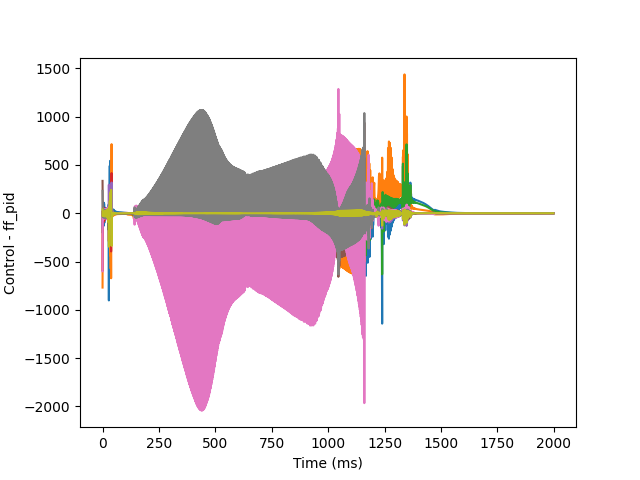

Values plotted in this chart, from the file beside it:
0.0, 0.0, 0.0, 0.0, 0.0, 0.0, 0.0, 0.0, 0.0
-195.5, -769.9, 4.6040378605351216e-14, -590.3, -149, 335, -601, 231.5, 39.8
23.75, 21.93, -1.4066378132352284e-13, 21.99, 11.24, 5.505, 20.35, -31.42, -29.57
-41.65, -34, 1.685510648438035e-15, -35.78, -12.35, -3.756, -6.442, -4.478, 12.03
39.68, -13.94, 1.9394872220398624e-13, 2.317, -2.046, 29.28, -65.15, 47.91, 3.774
-66.51, -22.64, 8.819117010115211e-13, -35.72, -3.483, -6.091, 37.37, -46.09, -14.59
109.8, 37.1, 5.364165350464144e-13, 58.8, 5.29, 8.629, -32.89, 18.14, 10.72
-128.4, -74, 2.4739377532032254e-13, -89.47, -21.69, 17.5, -11.44, -8.297, -2.094
99, 26.13, -2.401648011303568e-13, 47.27, 19.4, -12.65, 9.589, -1.705, -5.144
-99.37, -67.93, 3.1687194875247495e-12, -76.13, -29.59, 31.12, -52.21, 21.97, 15.94
44.1, 14.21, -2.0403129271575996e-13, 22.45, 17.84, -9.221, 43.18, -45.74, -30.49
-21.36, -20.88, -6.262616141328734e-14, -20.17, -19.82, 21.2, -52.44, 29.23, 23.82
9.911, 3.922, -3.927221718468524e-14, 5.077, 15.11, -10.15, 44.4, -45.58, -31.96
11.23, -1.779, -3.5282228999829664e-15, 2.834, -16.02, 19.57, -49.17, 28.07, 23.15
-36.84, -7.812, 7.202964726781378e-14, -16.96, 9.113, -6.038, 38.31, -44.35, -28.88
56.08, 16.47, 1.3183332976852042e-13, 28.67, -6.121, 6.425, -25.56, 13.9, 15.99
-54.26, -15.34, 4.003106452689018e-14, -26.28, -18.41, 17.74, -11.68, -5.912, 3.593
34.29, 1.168, -1.6065125855856975e-13, 10.32, 19.5, -18.1, 23.59, -10.63, -14.24
-14.84, -6.859, -8.324046455213557e-14, -8.104, -26.95, 32.87, -59.11, 26.99, 25.18
4.298, -3.262, 3.702568633490652e-15, -1.902, 21.35, -14.73, 48.47, -47.86, -36.55
12.78, 2.634, -1.3812856813372819e-14, 6.737, -24.26, 27.23, -58.79, 35.11, 29.61
-17.48, -4.472, -7.1931751778771865e-16, -9.454, 24.57, -12.78, 46.3, -48.26, -40.16
25.09, 7.387, 5.0819873180415584e-14, 13.87, -26.65, 22.88, -50.44, 30.01, 31.02
-39.14, -5.943, 1.358563007087806e-14, -17.26, 30.19, -12.87, 46.53, -49.2, -46.37
38.59, 12.28, 1.4519702112211027e-13, 21.51, -30.08, 22.48, -49.07, 29.4, 34.41
-74.27, -7.332, -1.0651695772942617e-14, -29.31, 41.56, -13.28, 47.55, -50.61, -58.88
58.83, 18.68, 6.198549475124976e-16, 32.27, -34.59, 23.2, -49.49, 29.66, 39.37
-169.1, -8.552, -2.1841983849031091e-13, -60.03, 70.96, -13.81, 50.15, -53.45, -91.83
89.85, 27.54, -9.434090334630099e-14, 48.1, -41.14, 24.46, -50.8, 30.36, 46.87
-903.1, -8.254, 2.1524323601109256e-12, -290.8, 295.5, -11.55, 64.03, -70.31, -345.9
152.8, 42.45, 1.3168939713919537e-13, 78.17, -56.94, 20.39, -43.13, 25.44, 63.6
292.6, -13.03, 1.01818199813059e-13, 82.15, -70.28, -19.79, 46.06, -45.14, 68.9
278.5, -42.67, 1.6250435100713736e-13, 56.8, -61.2, 31.54, -76.71, 52.56, 74.21
491.4, -200.2, 5.607204120860831e-13, 13.32, -115.9, -23.62, 33.79, -30.42, 128.9
186.1, -94.61, -1.2830211088631787e-13, -7.493, -57.34, 31.62, -75.2, 51.19, 61.94
543, -437.2, -4.146980180211657e-12, -134.2, -172.2, -21.68, 21.72, -19.35, 194.8
100.1, -92.12, -1.5298266897133738e-13, -31.93, -51.75, 26.81, -58.52, 38.85, 47.71
405.6, -574.1, 5.145960798097475e-12, -270.1, -198.8, -13.75, 17.27, -20.02, 222.4
57.91, -99.55, 3.2524205070511923e-13, -50.38, -39.33, 15.19, -32.72, 23.2, 30.79
215.4, -673.6, 6.6079906169013165e-12, -395.9, -223, 2.333, 9.301, -21.96, 241.8
-30.23, 287.2, 2.8151321464323143e-12, 187.5, 92.85, 0.3377, -29.85, 32.29, -106
-233, 715.4, 1.1347643067637797e-11, 415.8, 317.9, 1.187, -10.43, 6.061, -338.5
-47.12, 89.65, -2.4954310344210107e-13, 45.53, 66.92, 2.623, -0.8614, -3.964, -75.66
-32.87, 45.44, 3.41264552199477e-13, 20.38, 33.54, -0.3397, -0.9598, -2.492, -40.19
10.45, -11.1, -2.584648476728467e-15, -4.738, 3.14, 4.989, -5.604, -2.829, -7.346
-18.52, 17.99, 2.972276244496044e-14, 6.061, 21.3, -2.415, 3.549, -2.515, -24.07
16.46, -12.75, -1.8242867485699947e-14, -3.673, -6.247, 6.438, -7.552, -4.861, 4.063
24.39, -20.61, 2.301428861025687e-15, -7.269, 5.243, -2.185, 3.104, -1.192, -7.97
-20.89, 15.45, 7.722355704996839e-15, 4.086, 9.333, 2.849, -2.356, -5.591, -11.57
38.84, -25.93, 1.2506218868088708e-14, -6.179, -5.114, 2.455, -3.47, -1.334, 5.174
17.01, -13.42, -2.6164236616411215e-15, -4.389, 3.318, 0.07271, 2.769, -6.12, -7.304
-1.807, 1.301, -2.7839998802335754e-16, 0.2388, 2.906, 0.9576, -2.374, -1.231, -3.233
28.05, -19.23, 1.474402164723453e-14, -4.906, -1.556, 3.048, -1.09, -5.62, -0.1229
10.46, -7.728, 6.365866918140633e-15, -2.284, 0.9136, -1.464, 2.703, -3.312, -3.121
10.68, -7.264, -3.0745017934053834e-15, -1.92, 1.536, 2.511, -2.978, -2.981, -2.673
20.01, -13.95, -1.693587128050799e-15, -3.659, -1.205, 0.8157, 1.958, -5.297, -0.1531
8.595, -6.283, -6.081769373047653e-16, -1.406571206502485e-15, 0.7053, -0.2724, 1.092, -3.546, -2.904
16.2, -10.98, -5.201088505726738e-15, 2.0598456138190734e-15, 0.5821, 1.875, -1.174, -3.408, -1.179
15.43, -11.16, -5.946810129541959e-15, -1.3090151787319966e-15, -1.066, 0.15, 2.978, -5.852, -0.8581
10.99, -7.54, -8.981326541898185e-15, 5.33977600554072e-15, 0.7382, 0.03799, -0.02889, -2.285, -2.151
16.05, -11.31, -1.3303803618665363e-14, 7.535783333707723e-15, -0.2681, 1.433, 0.843, -5.137, -0.7766
... 1,939 more rows
